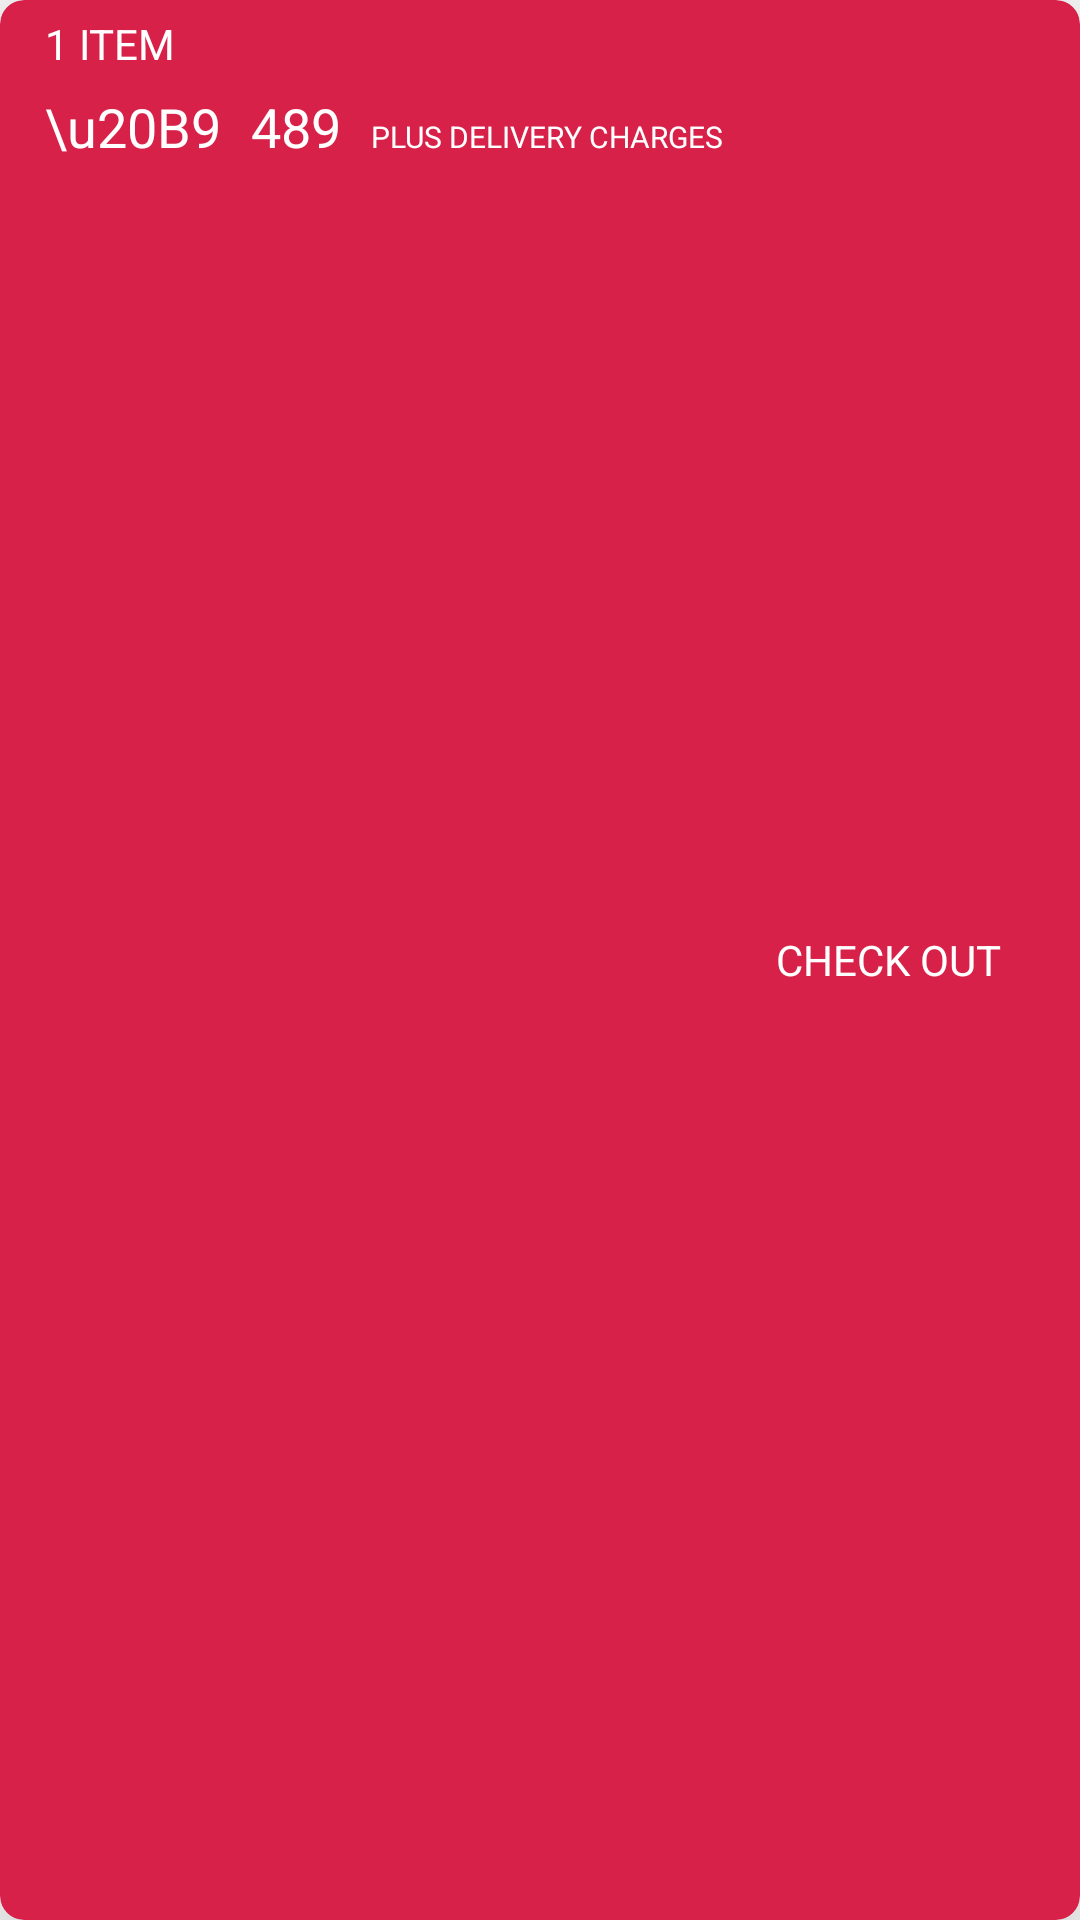

This screen was rendered from an Android layout file. Write that file and the resources it references.
<!-- AndroidManifest.xml: application theme Theme.Project -->
<!-- res/layout/checkout_button.xml -->
<?xml version="1.0" encoding="utf-8"?>
<com.google.android.material.card.MaterialCardView xmlns:android="http://schemas.android.com/apk/res/android"
    android:layout_width="match_parent"
    android:layout_height="52dp"
    xmlns:app="http://schemas.android.com/apk/res-auto"
    app:cardElevation="25dp"
    app:cardCornerRadius="8dp"
    app:cardBackgroundColor="@color/b2"
    android:layout_margin="10dp"
    >
    <LinearLayout
        android:layout_margin="5dp"
        android:layout_width="match_parent"
        android:layout_height="match_parent"
        android:orientation="horizontal">

        <LinearLayout
            android:layout_width="wrap_content"
            android:layout_height="wrap_content"
            android:orientation="vertical">
            <TextView
                android:layout_width="wrap_content"
                android:layout_height="wrap_content"
                android:text="1 ITEM"
                android:layout_marginLeft="10dp"
                android:textColor="@color/white"
                android:textSize="14dp"/>
            <LinearLayout
                android:layout_width="wrap_content"
                android:layout_height="wrap_content"
                android:orientation="horizontal">
                <TextView
                    android:layout_marginTop="6dp"
                    android:layout_width="wrap_content"
                    android:layout_height="wrap_content"
                    android:text="\u20B9"
                    android:layout_marginLeft="10dp"
                    android:textColor="@color/white"
                    android:textSize="18dp"/>

                <TextView
                    android:layout_marginTop="6dp"
                    android:layout_width="wrap_content"
                    android:layout_height="wrap_content"
                    android:text="489"
                    android:layout_marginLeft="10dp"
                    android:textColor="@color/white"
                    android:textSize="18dp"/>


                <TextView
                    android:layout_marginTop="6dp"
                    android:layout_width="wrap_content"
                    android:layout_height="wrap_content"
                    android:text="PLUS DELIVERY CHARGES"
                    android:layout_marginLeft="10dp"
                    android:textColor="@color/white"
                    android:textSize="10dp"/>

            </LinearLayout>


        </LinearLayout>

        <TextView android:layout_height="0dp"
            android:layout_width="fill_parent"
            android:layout_weight="1" />
        <TextView
            android:layout_width="wrap_content"
            android:layout_height="wrap_content"
            android:layout_gravity="center"
            android:text="CHECK OUT "
            android:layout_marginLeft="10dp"
            android:textColor="@color/white"
            android:textSize="14dp"/>
        <ImageView
            android:layout_gravity="center"
            android:layout_width="18dp"
            android:layout_height="18dp"
            android:src="@drawable/next_vector"
            android:textColor="@color/white"
            />

    </LinearLayout>




</com.google.android.material.card.MaterialCardView>
<!-- resources referenced by this layout -->
<resources>
  <color name="b2">#D82148</color>
  <color name="white">#FFFFFFFF</color>
  <style name="Theme.Project" parent="Theme.MaterialComponents.DayNight.NoActionBar">
          
          <item name="colorPrimary">@color/purple_500</item>
          <item name="colorPrimaryVariant">@color/purple_700</item>
          <item name="colorOnPrimary">@color/purple_200</item>
          
          <item name="colorSecondary">@color/teal_200</item>
          <item name="colorSecondaryVariant">@color/teal_700</item>
          <item name="colorOnSecondary">@color/black</item>
          
          <item name="android:statusBarColor" tools:targetApi="l">#D6E2FD</item>
          
          <item name="fontFamily">@font/fredoka</item>
      </style>
  <color name="purple_500">#F195A7</color>
  <color name="purple_700">#917EBC</color>
  <color name="purple_200">#F8F8F8</color>
  <color name="teal_200">#FF03DAC5</color>
  <color name="teal_700">#FA018786</color>
  <color name="black">#FF000000</color>
</resources>
